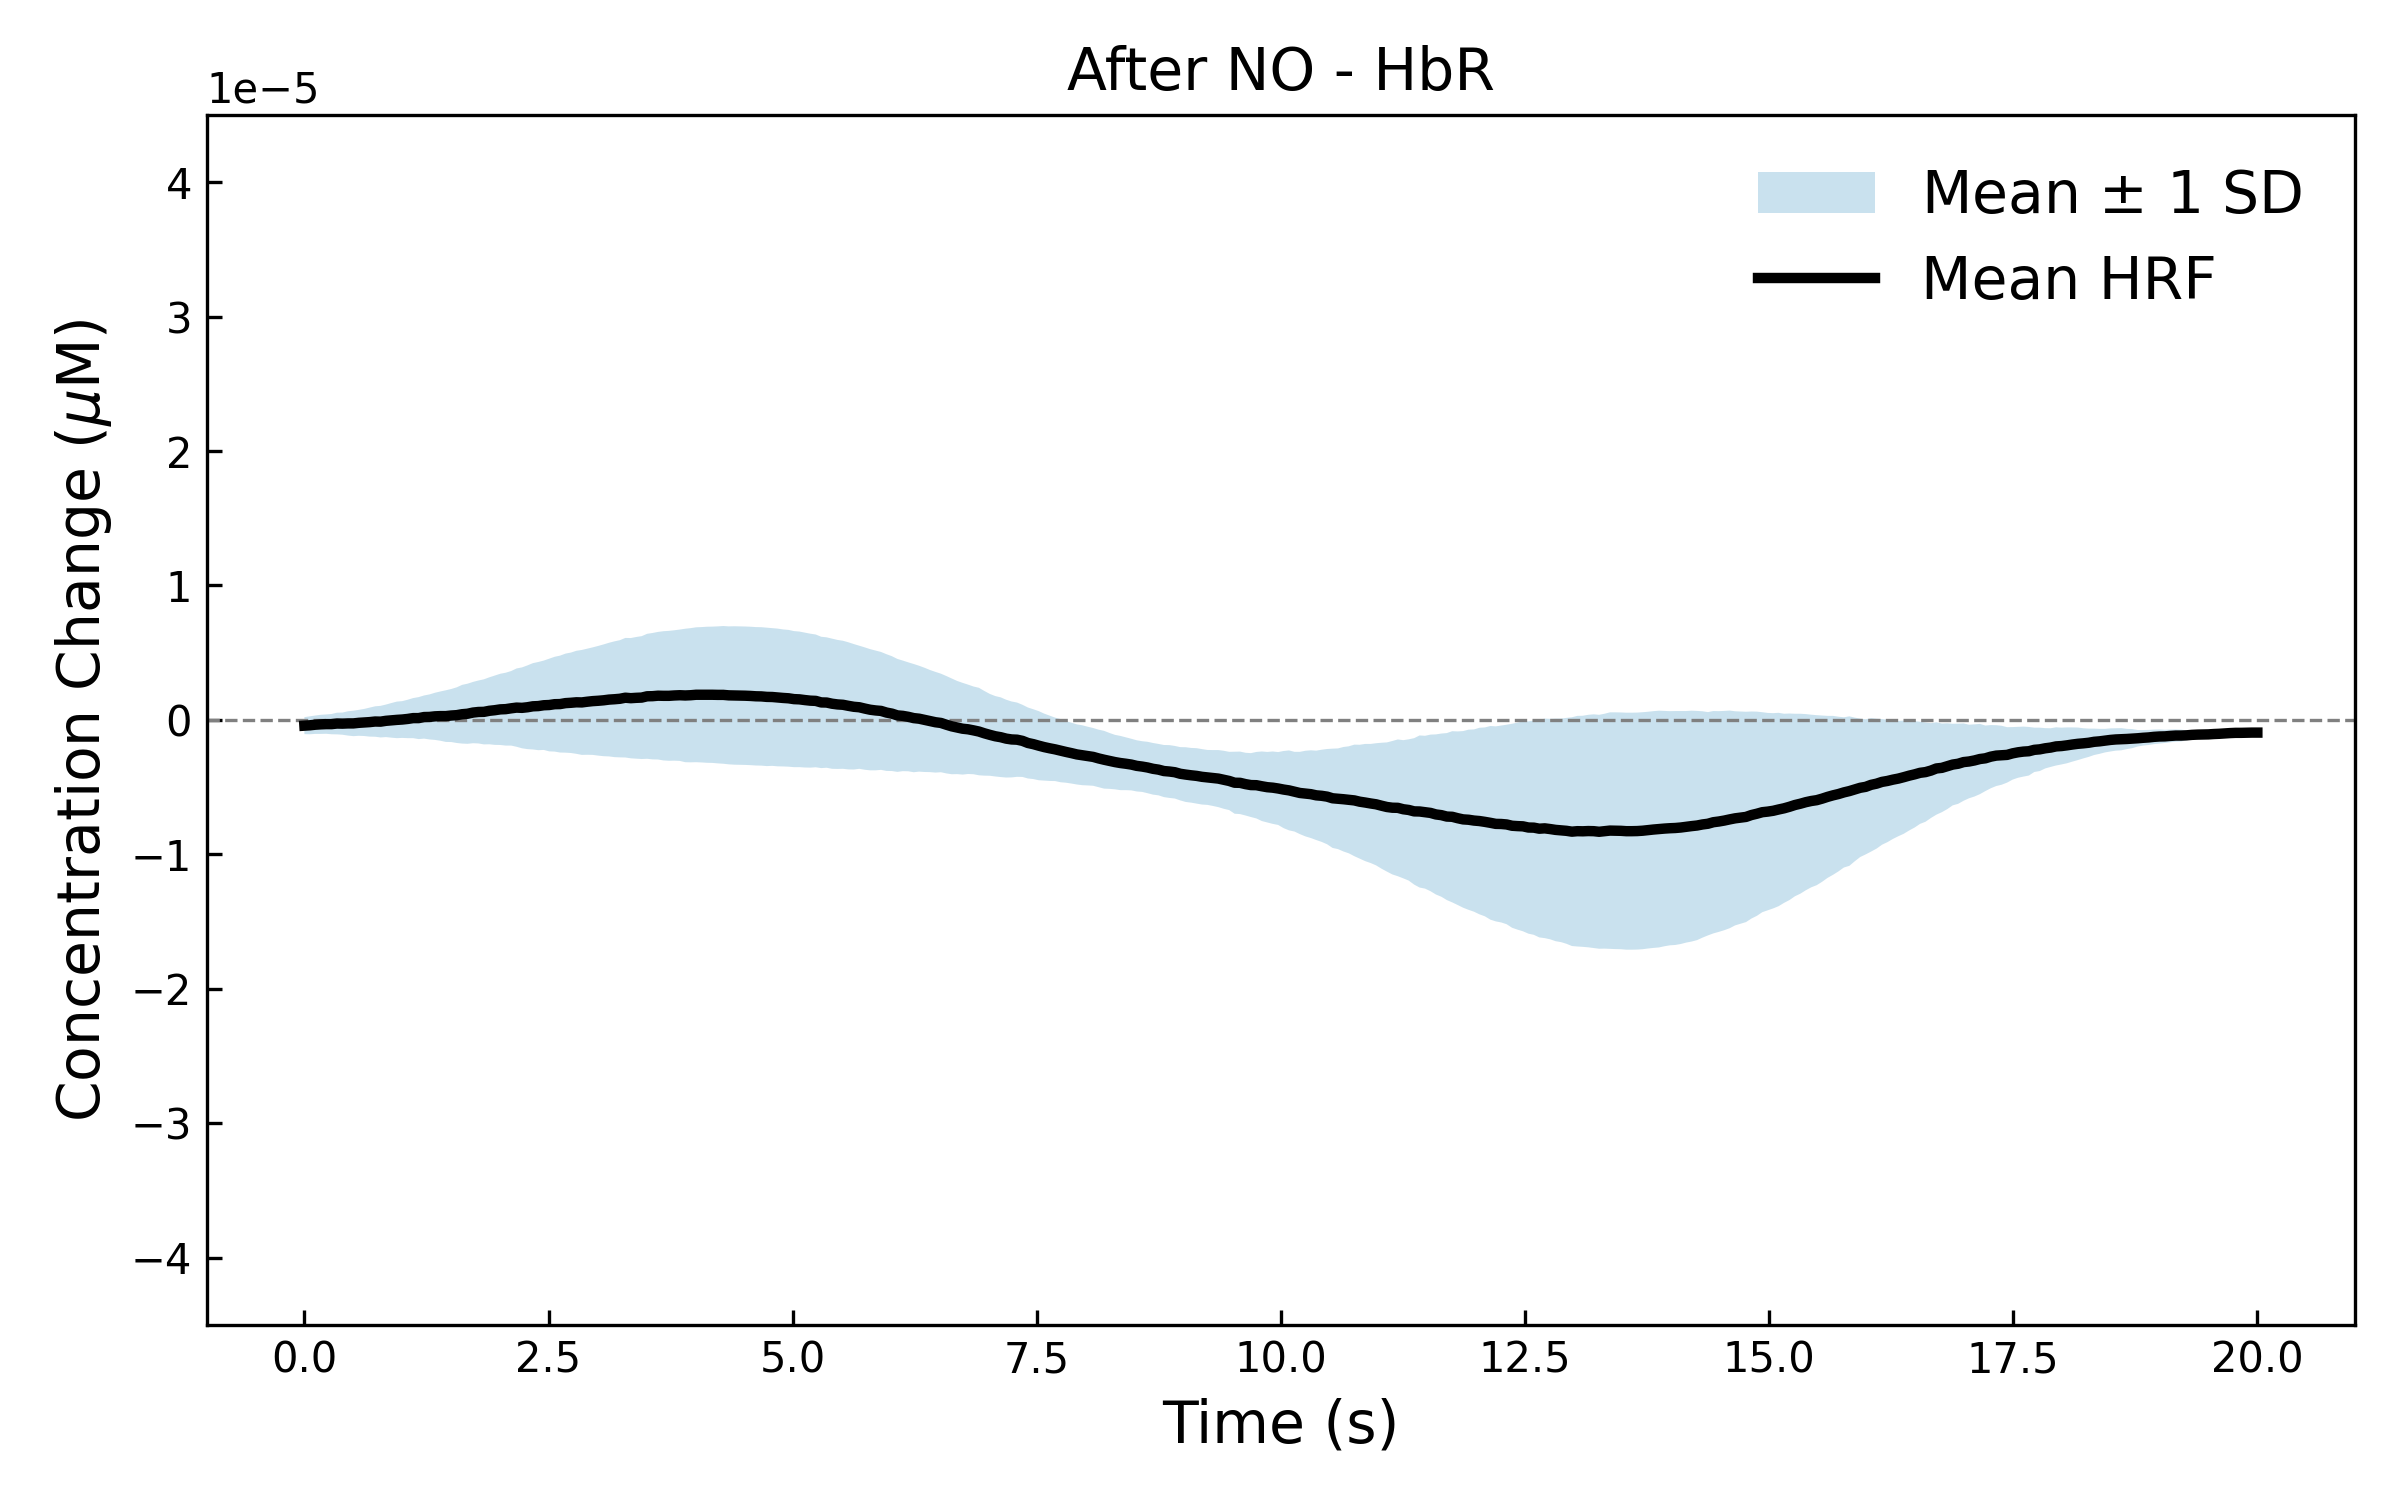

Data behind this chart, as committed beside it:
ts_ch1, ts_ch2, ts_ch3, ts_ch4, ts_ch5, ts_ch6, ts_ch7, ts_ch8, ts_ch9, ts_ch10, ts_ch11, ts_ch12, ts_ch13, ts_ch14, ts_ch15, ts_ch16, ts_ch17, ts_ch18, ts_ch19, ts_ch20, ts_ch21, ts_ch22, ts_ch23, ts_ch24
-0.000001, -0.000001, -0.000002, -0.000001, -0.000000, 0.000001, 0.000001, -0.000000, 0.000000, 0.000000, 0.000000, 0.000001, -0.000001, -0.000000, -0.000004, 0.000001, 0.000002, 0.000001, -0.000001, 0.000000, 0.000001, 0.000001, -0.000002, 0.000002
-0.000001, -0.000001, -0.000002, -0.000001, -0.000000, 0.000001, 0.000001, -0.000000, 0.000000, 0.000000, 0.000000, 0.000001, -0.000001, -0.000000, -0.000004, 0.000001, 0.000002, 0.000001, -0.000001, 0.000000, 0.000001, 0.000001, -0.000001, 0.000002
-0.000001, -0.000000, -0.000002, -0.000001, -0.000000, 0.000001, 0.000001, -0.000000, 0.000000, 0.000000, 0.000000, 0.000001, -0.000001, -0.000000, -0.000004, 0.000001, 0.000002, 0.000001, -0.000001, 0.000000, 0.000001, 0.000001, -0.000001, 0.000002
-0.000001, -0.000000, -0.000001, -0.000001, -0.000000, 0.000001, 0.000001, -0.000000, 0.000000, 0.000000, 0.000000, 0.000001, -0.000001, -0.000000, -0.000003, 0.000001, 0.000002, 0.000001, -0.000001, 0.000000, 0.000001, 0.000001, -0.000001, 0.000001
-0.000001, -0.000000, -0.000001, -0.000001, -0.000000, 0.000001, 0.000001, -0.000000, 0.000000, 0.000000, 0.000000, 0.000000, -0.000001, -0.000000, -0.000003, 0.000001, 0.000001, 0.000001, -0.000001, 0.000000, 0.000001, 0.000001, -0.000001, 0.000001
-0.000001, -0.000000, -0.000001, -0.000001, -0.000000, 0.000001, 0.000001, -0.000000, 0.000000, 0.000000, 0.000000, 0.000000, -0.000001, -0.000000, -0.000003, 0.000001, 0.000001, 0.000001, -0.000000, 0.000000, 0.000001, 0.000001, -0.000001, 0.000001
-0.000001, -0.000000, -0.000001, -0.000001, -0.000000, 0.000001, 0.000001, -0.000000, 0.000000, 0.000000, 0.000000, 0.000000, -0.000001, -0.000000, -0.000003, 0.000001, 0.000001, 0.000001, -0.000000, 0.000000, 0.000001, 0.000001, -0.000001, 0.000001
-0.000001, -0.000000, -0.000001, -0.000000, -0.000000, 0.000001, 0.000000, -0.000000, 0.000000, 0.000000, 0.000000, 0.000000, -0.000001, -0.000000, -0.000003, 0.000001, 0.000001, 0.000001, -0.000000, 0.000000, 0.000001, 0.000001, -0.000001, 0.000001
-0.000001, -0.000000, -0.000001, -0.000000, -0.000000, 0.000001, 0.000000, -0.000000, 0.000000, 0.000000, 0.000000, 0.000000, -0.000001, -0.000000, -0.000002, 0.000001, 0.000001, 0.000001, -0.000000, 0.000000, 0.000000, 0.000001, -0.000001, 0.000001
-0.000001, -0.000000, -0.000001, -0.000000, -0.000000, 0.000001, 0.000000, -0.000000, 0.000000, 0.000000, 0.000000, 0.000000, -0.000001, -0.000000, -0.000002, 0.000001, 0.000001, 0.000001, -0.000000, 0.000000, 0.000000, 0.000000, -0.000001, 0.000001
-0.000001, -0.000000, -0.000001, -0.000000, -0.000000, 0.000000, 0.000000, -0.000000, 0.000000, 0.000000, 0.000000, 0.000000, -0.000001, -0.000000, -0.000002, 0.000001, 0.000001, 0.000001, -0.000000, 0.000000, 0.000000, 0.000000, -0.000001, 0.000001
-0.000001, -0.000000, -0.000001, -0.000000, -0.000000, 0.000000, 0.000000, -0.000000, 0.000000, 0.000000, 0.000000, 0.000000, -0.000001, -0.000000, -0.000002, 0.000001, 0.000001, 0.000001, -0.000000, 0.000000, 0.000000, 0.000000, -0.000001, 0.000001
-0.000000, -0.000000, -0.000001, -0.000000, -0.000000, 0.000000, 0.000000, -0.000000, 0.000000, 0.000000, 0.000000, 0.000000, -0.000000, -0.000000, -0.000001, 0.000000, 0.000001, 0.000000, -0.000000, 0.000000, 0.000000, 0.000000, -0.000001, 0.000001
-0.000000, -0.000000, -0.000000, -0.000000, -0.000000, 0.000000, 0.000000, -0.000000, 0.000000, 0.000000, 0.000000, 0.000000, -0.000000, -0.000000, -0.000001, 0.000000, 0.000001, 0.000000, -0.000000, 0.000000, 0.000000, 0.000000, -0.000000, 0.000000
-0.000000, -0.000000, -0.000000, -0.000000, -0.000000, 0.000000, 0.000000, -0.000000, 0.000000, 0.000000, 0.000000, 0.000000, -0.000000, -0.000000, -0.000001, 0.000000, 0.000000, 0.000000, -0.000000, 0.000000, 0.000000, 0.000000, -0.000000, 0.000000
-0.000000, -0.000000, -0.000000, -0.000000, -0.000000, 0.000000, 0.000000, -0.000000, 0.000000, 0.000000, 0.000000, 0.000000, -0.000000, -0.000000, -0.000001, 0.000000, 0.000000, 0.000000, -0.000000, 0.000000, 0.000000, 0.000000, -0.000000, 0.000000
-0.000000, -0.000000, -0.000000, -0.000000, -0.000000, 0.000000, 0.000000, 0.000000, 0.000000, 0.000000, 0.000000, 0.000000, -0.000000, -0.000000, -0.000000, 0.000000, 0.000000, 0.000000, -0.000000, 0.000000, 0.000000, 0.000000, -0.000000, 0.000000
-0.000000, 0.000000, -0.000000, -0.000000, -0.000000, 0.000000, 0.000000, 0.000000, 0.000000, -0.000000, 0.000000, 0.000000, -0.000000, 0.000000, -0.000000, 0.000000, 0.000000, 0.000000, -0.000000, -0.000000, 0.000000, 0.000000, -0.000000, 0.000000
0.000000, 0.000000, 0.000000, 0.000000, 0.000000, -0.000000, -0.000000, 0.000000, -0.000000, -0.000000, -0.000000, -0.000000, 0.000000, 0.000000, 0.000000, -0.000000, -0.000000, -0.000000, 0.000000, -0.000000, -0.000000, -0.000000, 0.000000, -0.000000
0.000000, 0.000000, 0.000000, 0.000000, 0.000000, -0.000000, -0.000000, 0.000000, -0.000000, -0.000000, -0.000000, -0.000000, 0.000000, 0.000000, 0.000001, -0.000000, -0.000000, -0.000000, 0.000000, -0.000000, -0.000000, -0.000000, 0.000000, -0.000000
0.000000, 0.000000, 0.000000, 0.000000, 0.000000, -0.000000, -0.000000, 0.000000, -0.000000, -0.000000, -0.000000, -0.000000, 0.000000, 0.000000, 0.000001, -0.000000, -0.000000, -0.000000, 0.000000, -0.000000, -0.000000, -0.000000, 0.000000, -0.000000
0.000000, 0.000000, 0.000001, 0.000000, 0.000000, -0.000000, -0.000000, 0.000000, -0.000000, -0.000000, -0.000000, -0.000000, 0.000000, 0.000000, 0.000001, -0.000000, -0.000001, -0.000000, 0.000000, -0.000000, -0.000000, -0.000000, 0.000000, -0.000001
0.000001, 0.000000, 0.000001, 0.000000, 0.000000, -0.000000, -0.000000, 0.000000, -0.000000, -0.000000, -0.000000, -0.000000, 0.000001, 0.000000, 0.000002, -0.000001, -0.000001, -0.000000, 0.000000, -0.000000, -0.000000, -0.000000, 0.000001, -0.000001
0.000001, 0.000000, 0.000001, 0.000000, 0.000000, -0.000000, -0.000000, 0.000000, -0.000000, -0.000000, -0.000000, -0.000000, 0.000001, 0.000000, 0.000002, -0.000001, -0.000001, -0.000001, 0.000000, -0.000000, -0.000000, -0.000000, 0.000001, -0.000001
0.000001, 0.000000, 0.000001, 0.000000, 0.000000, -0.000001, -0.000000, 0.000000, -0.000000, -0.000000, -0.000000, -0.000000, 0.000001, 0.000000, 0.000002, -0.000001, -0.000001, -0.000001, 0.000000, -0.000000, -0.000000, -0.000000, 0.000001, -0.000001
0.000001, 0.000000, 0.000001, 0.000000, 0.000000, -0.000001, -0.000000, 0.000000, -0.000000, -0.000000, -0.000000, -0.000000, 0.000001, 0.000000, 0.000002, -0.000001, -0.000001, -0.000001, 0.000000, -0.000000, -0.000001, -0.000001, 0.000001, -0.000001
0.000001, 0.000000, 0.000001, 0.000001, 0.000000, -0.000001, -0.000001, 0.000000, -0.000000, -0.000000, -0.000000, -0.000000, 0.000001, 0.000000, 0.000003, -0.000001, -0.000001, -0.000001, 0.000000, -0.000000, -0.000001, -0.000001, 0.000001, -0.000001
0.000001, 0.000000, 0.000001, 0.000001, 0.000000, -0.000001, -0.000001, 0.000000, -0.000000, -0.000000, -0.000000, -0.000000, 0.000001, 0.000000, 0.000003, -0.000001, -0.000001, -0.000001, 0.000001, -0.000000, -0.000001, -0.000001, 0.000001, -0.000001
0.000001, 0.000000, 0.000002, 0.000001, 0.000000, -0.000001, -0.000001, 0.000000, -0.000000, -0.000000, -0.000000, -0.000001, 0.000001, 0.000000, 0.000004, -0.000001, -0.000002, -0.000001, 0.000001, -0.000000, -0.000001, -0.000001, 0.000001, -0.000002
0.000001, 0.000001, 0.000002, 0.000001, 0.000000, -0.000001, -0.000001, 0.000000, -0.000000, -0.000000, -0.000000, -0.000001, 0.000001, 0.000000, 0.000004, -0.000001, -0.000002, -0.000001, 0.000001, -0.000000, -0.000001, -0.000001, 0.000002, -0.000002
0.000001, 0.000001, 0.000002, 0.000001, 0.000000, -0.000001, -0.000001, 0.000000, -0.000000, -0.000000, -0.000000, -0.000001, 0.000001, 0.000000, 0.000004, -0.000002, -0.000002, -0.000001, 0.000001, -0.000000, -0.000001, -0.000001, 0.000002, -0.000002
0.000002, 0.000001, 0.000002, 0.000001, 0.000000, -0.000001, -0.000001, 0.000000, -0.000000, -0.000000, -0.000001, -0.000001, 0.000002, 0.000001, 0.000005, -0.000002, -0.000002, -0.000001, 0.000001, -0.000000, -0.000001, -0.000001, 0.000002, -0.000002
0.000002, 0.000001, 0.000002, 0.000001, 0.000000, -0.000001, -0.000001, 0.000000, -0.000000, -0.000000, -0.000001, -0.000001, 0.000002, 0.000001, 0.000005, -0.000002, -0.000002, -0.000002, 0.000001, -0.000000, -0.000001, -0.000001, 0.000002, -0.000002
0.000002, 0.000001, 0.000002, 0.000001, 0.000000, -0.000001, -0.000001, 0.000000, -0.000000, -0.000000, -0.000001, -0.000001, 0.000002, 0.000001, 0.000005, -0.000002, -0.000002, -0.000002, 0.000001, -0.000000, -0.000001, -0.000001, 0.000002, -0.000002
0.000002, 0.000001, 0.000002, 0.000001, 0.000001, -0.000001, -0.000001, 0.000000, -0.000000, -0.000000, -0.000001, -0.000001, 0.000002, 0.000001, 0.000006, -0.000002, -0.000003, -0.000002, 0.000001, -0.000000, -0.000001, -0.000001, 0.000002, -0.000002
0.000002, 0.000001, 0.000003, 0.000001, 0.000001, -0.000001, -0.000001, 0.000000, -0.000000, -0.000000, -0.000001, -0.000001, 0.000002, 0.000001, 0.000006, -0.000002, -0.000003, -0.000002, 0.000001, -0.000000, -0.000001, -0.000001, 0.000002, -0.000003
0.000002, 0.000001, 0.000003, 0.000001, 0.000001, -0.000002, -0.000001, 0.000000, -0.000000, -0.000000, -0.000001, -0.000001, 0.000002, 0.000001, 0.000006, -0.000002, -0.000003, -0.000002, 0.000001, -0.000000, -0.000001, -0.000001, 0.000003, -0.000003
0.000002, 0.000001, 0.000003, 0.000001, 0.000001, -0.000002, -0.000001, 0.000000, -0.000000, -0.000000, -0.000001, -0.000001, 0.000002, 0.000001, 0.000007, -0.000002, -0.000003, -0.000002, 0.000001, -0.000000, -0.000001, -0.000002, 0.000003, -0.000003
0.000003, 0.000001, 0.000003, 0.000001, 0.000001, -0.000002, -0.000001, 0.000000, -0.000000, -0.000000, -0.000001, -0.000001, 0.000003, 0.000001, 0.000007, -0.000003, -0.000003, -0.000002, 0.000001, -0.000000, -0.000002, -0.000002, 0.000003, -0.000003
0.000003, 0.000001, 0.000003, 0.000001, 0.000001, -0.000002, -0.000001, 0.000000, -0.000000, -0.000000, -0.000001, -0.000001, 0.000003, 0.000001, 0.000008, -0.000003, -0.000003, -0.000002, 0.000001, -0.000000, -0.000002, -0.000002, 0.000003, -0.000003
0.000003, 0.000001, 0.000003, 0.000002, 0.000001, -0.000002, -0.000002, 0.000000, -0.000001, -0.000000, -0.000001, -0.000001, 0.000003, 0.000001, 0.000008, -0.000003, -0.000004, -0.000003, 0.000001, -0.000000, -0.000002, -0.000002, 0.000003, -0.000003
0.000003, 0.000001, 0.000004, 0.000002, 0.000001, -0.000002, -0.000002, 0.000000, -0.000001, -0.000000, -0.000001, -0.000001, 0.000003, 0.000001, 0.000008, -0.000003, -0.000004, -0.000003, 0.000001, -0.000000, -0.000002, -0.000002, 0.000003, -0.000004
0.000003, 0.000001, 0.000004, 0.000002, 0.000001, -0.000002, -0.000002, 0.000000, -0.000001, -0.000001, -0.000001, -0.000001, 0.000003, 0.000001, 0.000009, -0.000003, -0.000004, -0.000003, 0.000001, -0.000000, -0.000002, -0.000002, 0.000003, -0.000004
0.000003, 0.000001, 0.000004, 0.000002, 0.000001, -0.000002, -0.000002, 0.000000, -0.000001, -0.000001, -0.000001, -0.000001, 0.000003, 0.000001, 0.000009, -0.000003, -0.000004, -0.000003, 0.000001, -0.000000, -0.000002, -0.000002, 0.000004, -0.000004
0.000003, 0.000001, 0.000004, 0.000002, 0.000001, -0.000002, -0.000002, 0.000000, -0.000001, -0.000001, -0.000001, -0.000002, 0.000003, 0.000001, 0.000010, -0.000003, -0.000004, -0.000003, 0.000002, -0.000000, -0.000002, -0.000002, 0.000004, -0.000004
0.000003, 0.000001, 0.000004, 0.000002, 0.000001, -0.000002, -0.000002, 0.000000, -0.000001, -0.000001, -0.000001, -0.000002, 0.000003, 0.000001, 0.000010, -0.000004, -0.000005, -0.000003, 0.000002, -0.000000, -0.000002, -0.000002, 0.000004, -0.000004
0.000004, 0.000001, 0.000004, 0.000002, 0.000001, -0.000002, -0.000002, 0.000000, -0.000001, -0.000001, -0.000001, -0.000002, 0.000004, 0.000001, 0.000010, -0.000004, -0.000005, -0.000003, 0.000002, -0.000000, -0.000002, -0.000002, 0.000004, -0.000004
0.000004, 0.000001, 0.000004, 0.000002, 0.000001, -0.000003, -0.000002, 0.000000, -0.000001, -0.000001, -0.000001, -0.000002, 0.000004, 0.000001, 0.000011, -0.000004, -0.000005, -0.000003, 0.000002, -0.000000, -0.000002, -0.000002, 0.000004, -0.000005
0.000004, 0.000001, 0.000005, 0.000002, 0.000001, -0.000003, -0.000002, -0.000000, -0.000001, -0.000001, -0.000001, -0.000002, 0.000004, 0.000001, 0.000011, -0.000004, -0.000005, -0.000003, 0.000002, -0.000000, -0.000002, -0.000002, 0.000004, -0.000005
0.000004, 0.000001, 0.000005, 0.000002, 0.000001, -0.000003, -0.000002, -0.000000, -0.000001, -0.000001, -0.000001, -0.000002, 0.000004, 0.000001, 0.000011, -0.000004, -0.000005, -0.000004, 0.000002, -0.000000, -0.000002, -0.000003, 0.000005, -0.000005
0.000004, 0.000001, 0.000005, 0.000002, 0.000001, -0.000003, -0.000002, -0.000000, -0.000001, -0.000001, -0.000001, -0.000002, 0.000004, 0.000001, 0.000012, -0.000004, -0.000005, -0.000004, 0.000002, -0.000000, -0.000002, -0.000003, 0.000005, -0.000005
0.000004, 0.000002, 0.000005, 0.000002, 0.000001, -0.000003, -0.000002, -0.000000, -0.000001, -0.000001, -0.000001, -0.000002, 0.000004, 0.000001, 0.000012, -0.000004, -0.000006, -0.000004, 0.000002, -0.000000, -0.000003, -0.000003, 0.000005, -0.000005
0.000004, 0.000002, 0.000005, 0.000002, 0.000001, -0.000003, -0.000002, -0.000000, -0.000001, -0.000001, -0.000001, -0.000002, 0.000004, 0.000001, 0.000012, -0.000005, -0.000006, -0.000004, 0.000002, -0.000000, -0.000003, -0.000003, 0.000005, -0.000005
0.000005, 0.000002, 0.000005, 0.000002, 0.000001, -0.000003, -0.000003, -0.000000, -0.000001, -0.000001, -0.000001, -0.000002, 0.000004, 0.000001, 0.000013, -0.000005, -0.000006, -0.000004, 0.000002, -0.000000, -0.000003, -0.000003, 0.000005, -0.000006
0.000005, 0.000002, 0.000005, 0.000003, 0.000001, -0.000003, -0.000003, -0.000000, -0.000001, -0.000001, -0.000002, -0.000002, 0.000005, 0.000001, 0.000013, -0.000005, -0.000006, -0.000004, 0.000002, -0.000000, -0.000003, -0.000003, 0.000005, -0.000006
0.000005, 0.000002, 0.000006, 0.000003, 0.000001, -0.000003, -0.000003, -0.000000, -0.000001, -0.000001, -0.000002, -0.000002, 0.000005, 0.000001, 0.000013, -0.000005, -0.000006, -0.000004, 0.000002, -0.000000, -0.000003, -0.000003, 0.000005, -0.000006
0.000005, 0.000002, 0.000006, 0.000003, 0.000001, -0.000003, -0.000003, -0.000000, -0.000001, -0.000001, -0.000002, -0.000002, 0.000005, 0.000001, 0.000014, -0.000005, -0.000006, -0.000004, 0.000002, -0.000000, -0.000003, -0.000003, 0.000005, -0.000006
0.000005, 0.000002, 0.000006, 0.000003, 0.000001, -0.000003, -0.000003, -0.000000, -0.000001, -0.000001, -0.000002, -0.000002, 0.000005, 0.000001, 0.000014, -0.000005, -0.000006, -0.000005, 0.000002, -0.000000, -0.000003, -0.000003, 0.000006, -0.000006
0.000005, 0.000002, 0.000006, 0.000003, 0.000001, -0.000004, -0.000003, -0.000000, -0.000001, -0.000001, -0.000002, -0.000002, 0.000005, 0.000001, 0.000014, -0.000005, -0.000007, -0.000005, 0.000002, -0.000000, -0.000003, -0.000003, 0.000006, -0.000006
0.000005, 0.000002, 0.000006, 0.000003, 0.000001, -0.000004, -0.000003, -0.000000, -0.000001, -0.000001, -0.000002, -0.000002, 0.000005, 0.000001, 0.000015, -0.000005, -0.000007, -0.000005, 0.000002, -0.000000, -0.000003, -0.000003, 0.000006, -0.000006
... 300 more rows
